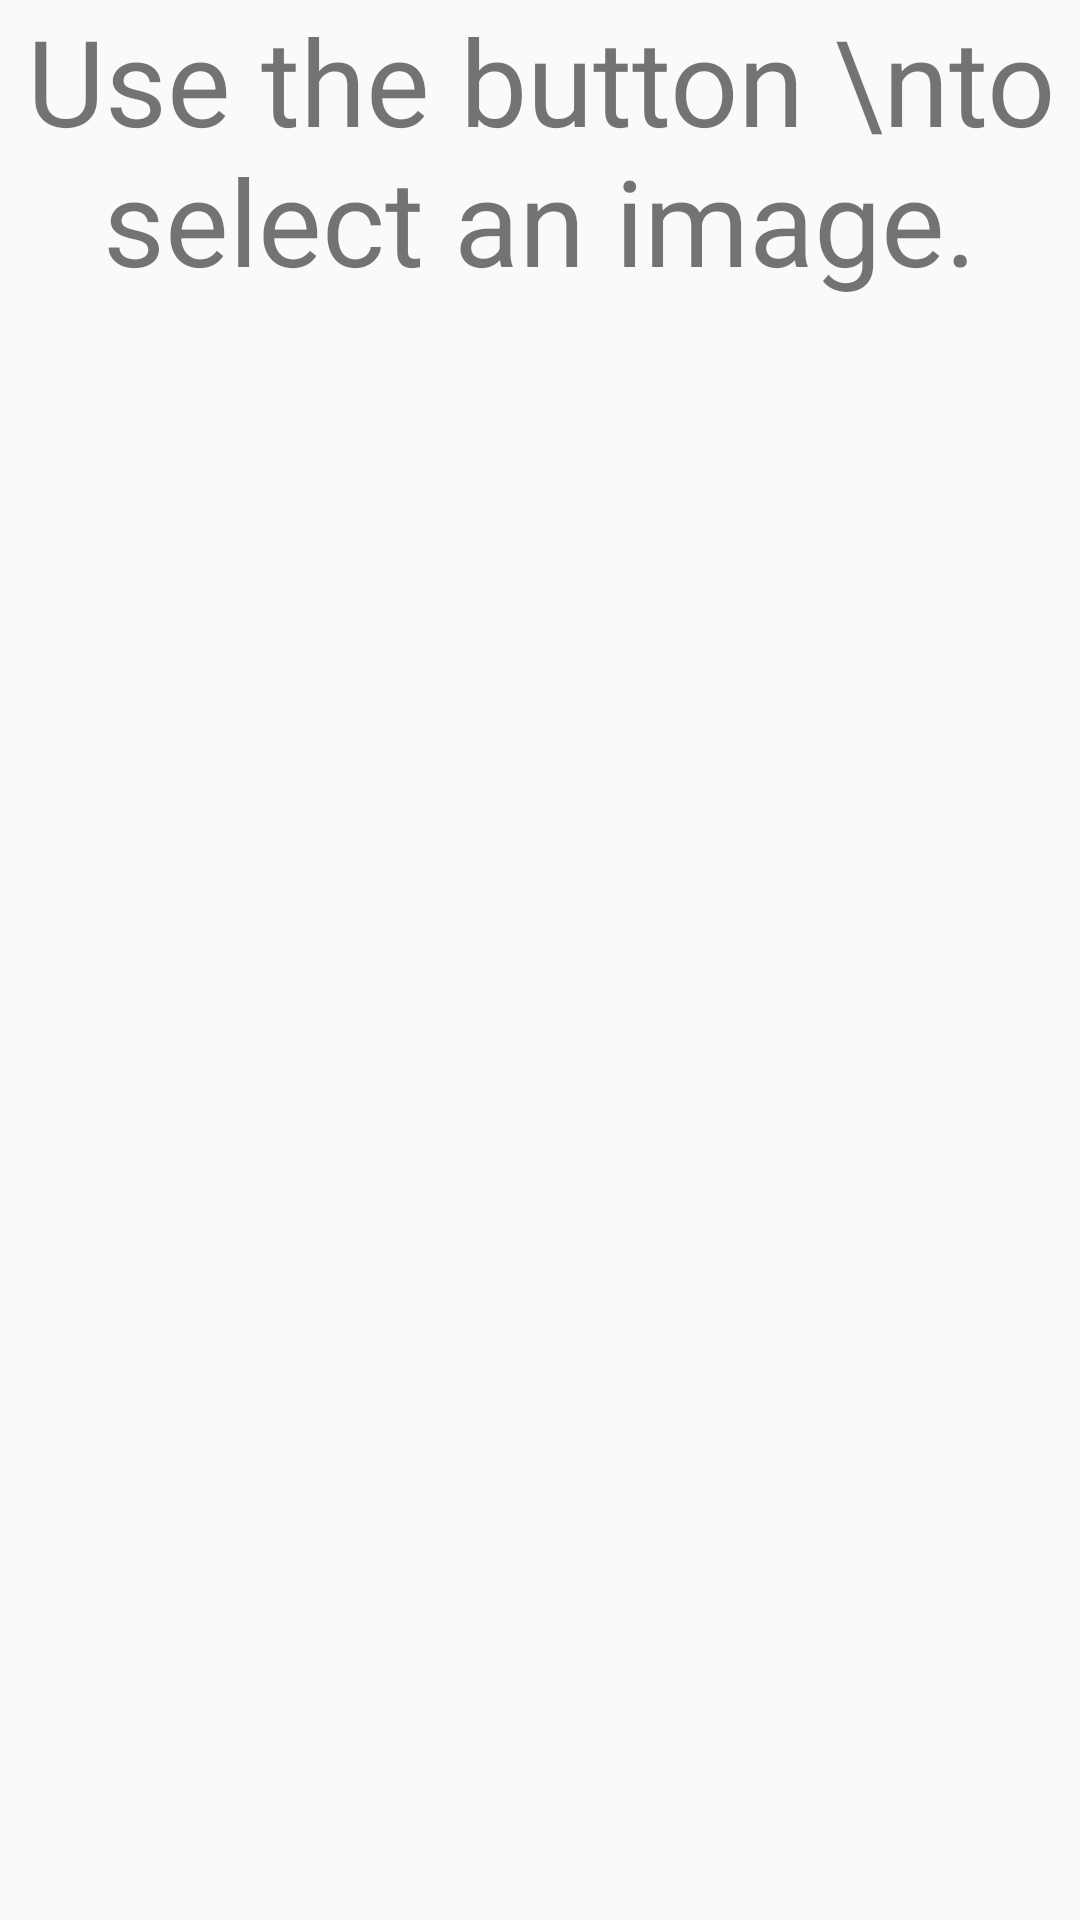

This screen was rendered from an Android layout file. Write that file and the resources it references.
<!-- AndroidManifest.xml: application theme AppTheme.NoActionBar -->
<!-- res/layout/content_main.xml -->
<?xml version="1.0" encoding="utf-8"?>
<RelativeLayout xmlns:android="http://schemas.android.com/apk/res/android"
    xmlns:app="http://schemas.android.com/apk/res-auto"
    xmlns:tools="http://schemas.android.com/tools"
    android:layout_width="match_parent"
    android:layout_height="match_parent"
    android:paddingLeft="@dimen/activity_horizontal_margin"
    android:paddingTop="@dimen/activity_vertical_margin"
    android:paddingRight="@dimen/activity_horizontal_margin"
    android:paddingBottom="@dimen/activity_vertical_margin"
    app:layout_behavior="@string/appbar_scrolling_view_behavior"
    tools:context="com.google.sample.cloudvision.MainActivity"
    tools:showIn="@layout/activity_main">

    <ScrollView
        android:layout_width="match_parent"
        android:layout_height="match_parent">

        <LinearLayout
            android:layout_width="match_parent"
            android:layout_height="wrap_content"
            android:orientation="vertical">

            <TextView
                android:id="@+id/image_details"
                android:layout_width="match_parent"
                android:layout_height="wrap_content"
                android:layout_marginBottom="8dp"
                android:gravity="center"
                android:text="Use the button \nto select an image."
                android:textSize="40sp" />

            <ImageView
                android:id="@+id/main_image"
                android:layout_width="match_parent"
                android:layout_height="200dp"
                android:layout_marginBottom="8dp"
                android:scaleType="fitCenter" />

            <TextView
                android:id="@+id/tv_option1"
                android:layout_width="match_parent"
                android:layout_height="wrap_content"
                android:layout_marginBottom="8dp"
                android:gravity="center"
                android:text="Carry on : "
                android:textSize="40sp"
                android:visibility="invisible" />

            <TextView
                android:id="@+id/tv_option2"
                android:layout_width="match_parent"
                android:layout_height="wrap_content"
                android:layout_marginBottom="8dp"
                android:gravity="center"
                android:text="Checked : "
                android:textSize="40sp"
                android:visibility="invisible" />

            <TextView
                android:id="@+id/tv_option3"
                android:layout_width="match_parent"
                android:layout_height="wrap_content"
                android:layout_marginBottom="8dp"
                android:gravity="center"
                android:text="Checked : "
                android:textSize="30sp"
                android:visibility="invisible" />

        </LinearLayout>
    </ScrollView>
</RelativeLayout>
<!-- res/layout/activity_main.xml (included above) -->
<?xml version="1.0" encoding="utf-8"?>
<android.support.design.widget.CoordinatorLayout xmlns:android="http://schemas.android.com/apk/res/android"
    xmlns:app="http://schemas.android.com/apk/res-auto"
    xmlns:tools="http://schemas.android.com/tools"
    android:layout_width="match_parent"
    android:layout_height="match_parent"
    android:fitsSystemWindows="true"
    tools:context="com.google.sample.cloudvision.MainActivity">

    <android.support.design.widget.AppBarLayout
        android:layout_width="match_parent"
        android:layout_height="wrap_content"
        android:theme="@style/AppTheme.AppBarOverlay">

        <android.support.v7.widget.Toolbar
            android:id="@+id/toolbar"
            android:layout_width="match_parent"
            android:layout_height="?attr/actionBarSize"
            android:background="?attr/colorPrimary"
            app:popupTheme="@style/AppTheme.PopupOverlay">

            <LinearLayout
                android:layout_width="match_parent"
                android:layout_height="match_parent">

                <TextView
                    android:layout_width="0dp"
                    android:layout_height="match_parent"
                    android:layout_weight="5"
                    android:text="@string/app_name"
                    android:textSize="30sp"
                    android:textColor="#ffffff"
                    android:gravity="center_vertical"
                    />

                <Button
                    android:id="@+id/btn_feedback"
                    android:layout_width="0dp"
                    android:layout_height="match_parent"
                    android:layout_weight="2"
                    android:gravity="center"
                    android:text="feedback"
                    android:textSize="16sp"
                    android:background="#00ff0000"
                    />

                <Button
                    android:id="@+id/btn_airline"
                    android:layout_width="0dp"
                    android:layout_height="match_parent"
                    android:layout_weight="1"
                    android:background="#00ff0000"
                    android:layout_marginTop="15dp"
                    android:gravity="center"
                    android:textColor="#ffffff"
                    android:drawableTop="@drawable/ic_flight_takeoff_white_24dp"  />

                <Button
                    android:id="@+id/btn_nation"
                    android:layout_width="0dp"
                    android:layout_height="match_parent"
                    android:layout_weight="1"
                    android:background="#00ff0000"
                    android:layout_marginTop="10dp"
                    android:gravity="center"
                    android:textColor="#ffffff"
                    android:drawableTop="@drawable/ic_more_vert_black_24dp"/>

            </LinearLayout>


        </android.support.v7.widget.Toolbar>

        <android.support.design.widget.TabLayout
            android:id="@+id/tab_layout"
            android:layout_width="match_parent"
            android:layout_height="wrap_content">

            <android.support.design.widget.TabItem
                android:layout_width="wrap_content"
                android:layout_height="wrap_content"
                android:text="LABEL" />

            <android.support.design.widget.TabItem
                android:layout_width="wrap_content"
                android:layout_height="wrap_content"
                android:text="LOGO" />

        </android.support.design.widget.TabLayout>


    </android.support.design.widget.AppBarLayout>

    <include layout="@layout/content_main" />

    <LinearLayout
        android:layout_width="match_parent"
        android:layout_height="wrap_content"
        android:layout_gravity="bottom">

        <Button
            android:id="@+id/btn_album"
            android:layout_width="0dp"
            android:layout_height="70dp"
            android:layout_gravity="bottom"
            android:layout_weight="1"
            android:background="#ffffff"
            android:drawableTop="@drawable/ic_photo_black_24dp"
            android:text="album" />

        <Button
            android:id="@+id/btn_camera"
            android:layout_width="0dp"
            android:layout_height="70dp"
            android:layout_gravity="bottom|center"
            android:layout_weight="1"
            android:background="#ffffff"
            android:drawableTop="@drawable/ic_camera_black_24dp"
            android:text="camera" />

        <Button
            android:id="@+id/btn_keyboard"
            android:layout_width="0dp"
            android:layout_height="70dp"
            android:layout_gravity="bottom|end"
            android:layout_weight="1"
            android:background="#ffffff"
            android:drawableTop="@drawable/ic_keyboard_black_24dp"
            android:text="keyboard" />

    </LinearLayout>

</android.support.design.widget.CoordinatorLayout>
<!-- resources referenced by this layout -->
<resources>
  <!-- drawable ic_flight_takeoff_white_24dp (drawable) -->
  <?xml version="1.0" encoding="utf-8"?>
  <vector xmlns:android="http://schemas.android.com/apk/res/android"
      android:width="24dp"
      android:height="24dp"
      android:viewportWidth="24.0"
      android:viewportHeight="24.0"
      android:tint="#FFFFFF">
      <path
          android:fillColor="#FF000000"
          android:pathData="M2.5,19h19v2h-19zM22.07,9.64c-0.21,-0.8 -1.04,-1.28 -1.84,-1.06L14.92,10l-6.9,-6.43 -1.93,0.51 4.14,7.17 -4.97,1.33 -1.97,-1.54 -1.45,0.39 1.82,3.16 0.77,1.33 1.6,-0.43 5.31,-1.42 4.35,-1.16L21,11.49c0.81,-0.23 1.28,-1.05 1.07,-1.85z"/>
  </vector>
  <!-- drawable ic_keyboard_black_24dp (drawable) -->
  <vector android:height="40dp" android:viewportHeight="24.0"
      android:viewportWidth="24.0" android:width="40dp" xmlns:android="http://schemas.android.com/apk/res/android">
      <path android:fillColor="#FF000000" android:pathData="M20,5L4,5c-1.1,0 -1.99,0.9 -1.99,2L2,17c0,1.1 0.9,2 2,2h16c1.1,0 2,-0.9 2,-2L22,7c0,-1.1 -0.9,-2 -2,-2zM11,8h2v2h-2L11,8zM11,11h2v2h-2v-2zM8,8h2v2L8,10L8,8zM8,11h2v2L8,13v-2zM7,13L5,13v-2h2v2zM7,10L5,10L5,8h2v2zM16,17L8,17v-2h8v2zM16,13h-2v-2h2v2zM16,10h-2L14,8h2v2zM19,13h-2v-2h2v2zM19,10h-2L17,8h2v2z"/>
  </vector>
  <string name="app_name">StarGate</string>
  <style name="AppTheme.AppBarOverlay" parent="ThemeOverlay.AppCompat.Dark.ActionBar" />
  <style name="AppTheme.PopupOverlay" parent="ThemeOverlay.AppCompat.Light" />
  <style name="AppTheme.NoActionBar">
          <item name="windowActionBar">false</item>
          <item name="windowNoTitle">true</item>
      </style>
</resources>
